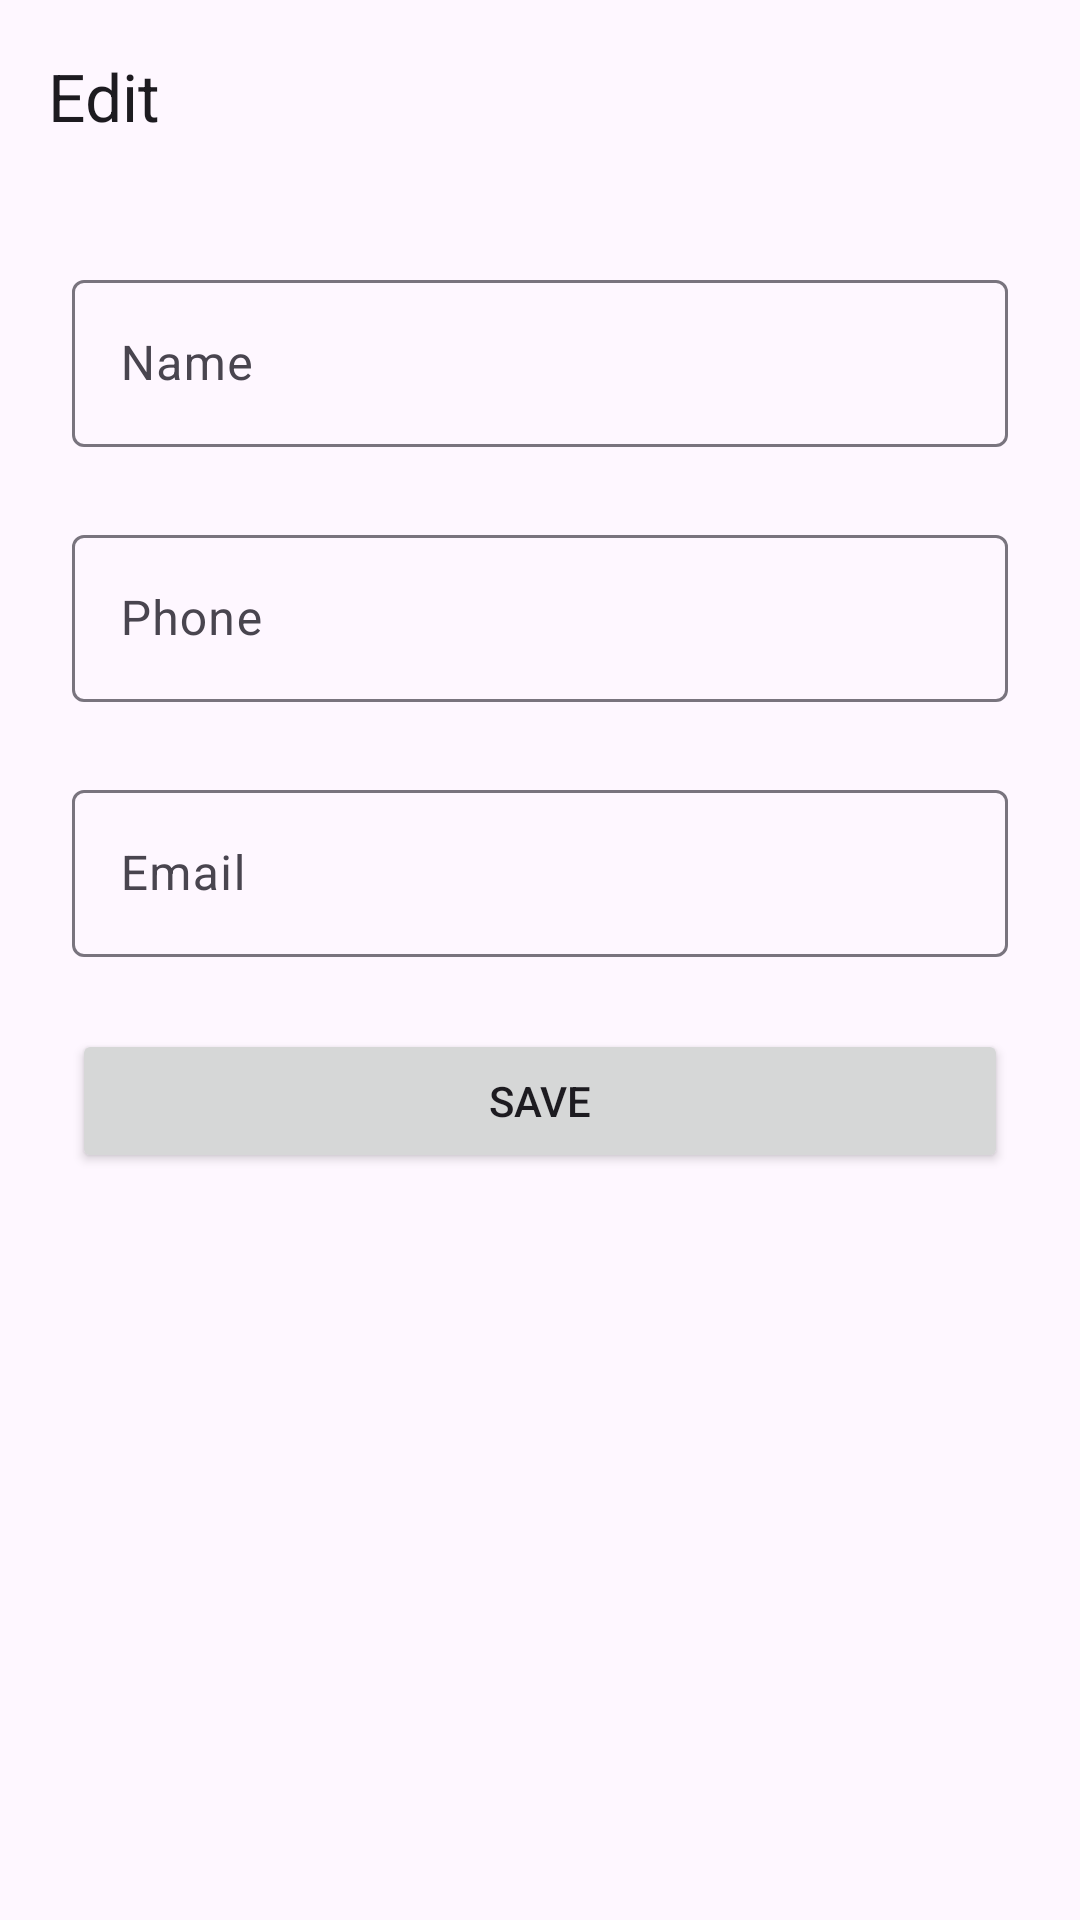

Layout XML and referenced resources for this Android screen:
<!-- AndroidManifest.xml: application theme Theme.Task1 -->
<!-- res/layout/fragment_edit_contact.xml -->
<?xml version="1.0" encoding="utf-8"?>
<androidx.constraintlayout.widget.ConstraintLayout xmlns:android="http://schemas.android.com/apk/res/android"
    android:layout_width="match_parent"
    android:layout_height="match_parent"
    xmlns:app="http://schemas.android.com/apk/res-auto">
    <androidx.appcompat.widget.Toolbar
        android:id="@+id/toolbar_edit_contacts"
        android:layout_width="match_parent"
        android:layout_height="wrap_content"
        app:layout_constraintStart_toStartOf="parent"
        app:layout_constraintEnd_toEndOf="parent"
        app:layout_constraintTop_toTopOf="parent"
        app:title="@string/fragment_edit_contact_title"/>



    <com.google.android.material.textfield.TextInputLayout
        android:id="@+id/til_edit_contact_name"
        android:layout_width="0dp"
        android:layout_height="wrap_content"
        app:layout_constraintStart_toStartOf="parent"
        app:layout_constraintEnd_toEndOf="parent"
        app:layout_constraintTop_toBottomOf="@id/toolbar_edit_contacts"
        android:layout_marginHorizontal="24dp"
        android:layout_marginTop="24dp">
        <com.google.android.material.textfield.TextInputEditText
            android:id="@+id/et_edit_contact_name"
            android:layout_width="match_parent"
            android:layout_height="wrap_content"
            android:singleLine="true"
            android:hint="@string/contact_name"/>
    </com.google.android.material.textfield.TextInputLayout>



    <com.google.android.material.textfield.TextInputLayout
        android:id="@+id/til_edit_contact_phone"
        android:layout_width="0dp"
        android:layout_height="wrap_content"
        app:layout_constraintStart_toStartOf="parent"
        app:layout_constraintEnd_toEndOf="parent"
        app:layout_constraintTop_toBottomOf="@id/til_edit_contact_name"
        android:layout_marginHorizontal="24dp"
        android:layout_marginTop="24dp">
        <com.google.android.material.textfield.TextInputEditText
            android:id="@+id/et_edit_contact_phone"
            android:layout_width="match_parent"
            android:layout_height="wrap_content"
            android:singleLine="true"
            android:hint="@string/contact_phone_number"
            android:inputType="phone"/>
    </com.google.android.material.textfield.TextInputLayout>



    <com.google.android.material.textfield.TextInputLayout
        android:id="@+id/til_edit_contact_email"
        android:layout_width="0dp"
        android:layout_height="wrap_content"
        app:layout_constraintStart_toStartOf="parent"
        app:layout_constraintEnd_toEndOf="parent"
        app:layout_constraintTop_toBottomOf="@id/til_edit_contact_phone"
        android:layout_marginHorizontal="24dp"
        android:layout_marginTop="24dp">
        <com.google.android.material.textfield.TextInputEditText

            android:id="@+id/et_edit_contact_email"
            android:layout_width="match_parent"
            android:layout_height="wrap_content"
            android:singleLine="true"
            android:hint="@string/contact_email"
            android:inputType="textEmailAddress"/>
    </com.google.android.material.textfield.TextInputLayout>

    <Button
        android:id="@+id/btn_edit_contact"
        android:layout_width="0dp"
        android:layout_height="wrap_content"

        android:text="@string/save"
        app:layout_constraintStart_toStartOf="parent"
        app:layout_constraintEnd_toEndOf="parent"
        app:layout_constraintTop_toBottomOf="@id/til_edit_contact_email"
        android:layout_margin="24dp"/>
</androidx.constraintlayout.widget.ConstraintLayout>
<!-- resources referenced by this layout -->
<resources>
  <string name="contact_email">Email</string>
  <string name="contact_name">Name</string>
  <string name="contact_phone_number">Phone</string>
  <string name="fragment_edit_contact_title">Edit</string>
  <string name="save">Save</string>
  <style name="Theme.Task1" parent="Theme.Material3.DayNight.NoActionBar">
          
          <item name="colorPrimary">@color/purple_500</item>
          <item name="colorPrimaryVariant">@color/purple_700</item>
          <item name="colorOnPrimary">@color/white</item>
          
          <item name="colorSecondary">@color/teal_200</item>
          <item name="colorSecondaryVariant">@color/teal_700</item>
          <item name="colorOnSecondary">@color/black</item>
          
          <item name="android:statusBarColor">?attr/colorPrimaryVariant</item>
          
      </style>
  <!-- not gathered from this repository: default colours our renderer supplied (Android Studio template values) -->
  <color name="purple_500">#FF6200EE</color>
  <color name="purple_700">#FF3700B3</color>
  <color name="teal_200">#FF03DAC5</color>
  <color name="teal_700">#FF018786</color>
  <color name="black">#FF000000</color>
  <color name="white">#FFFFFFFF</color>
</resources>
